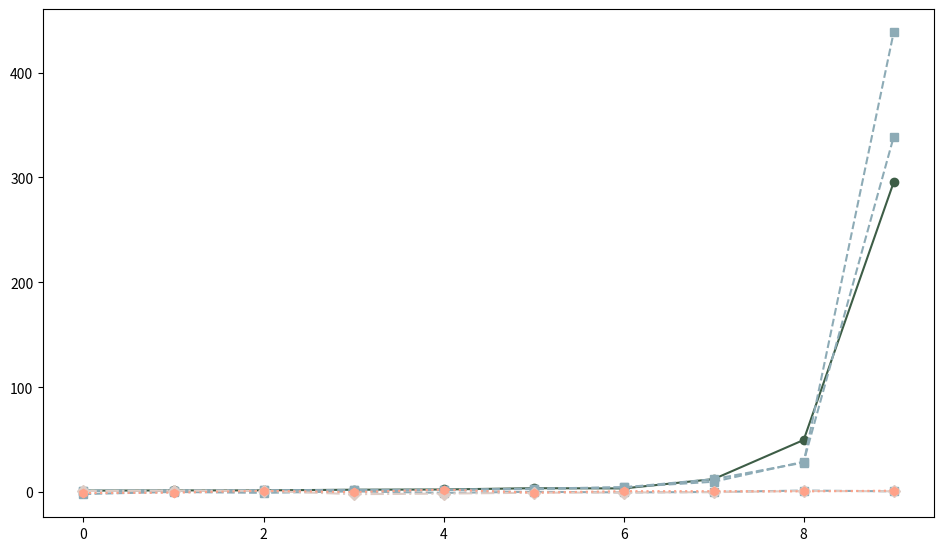

Reproduce this figure in Python. (Note: this script raises an exception after producing the figure.)
import matplotlib
import numpy as np
import os
import json
from matplotlib import pyplot as plt
matplotlib.use('Agg')


def plot_R(dataset_name):
    x = np.arange(2, 51, 2)
    pre = os.path.join(os.path.join('results', dataset_name))

    with open(os.path.join(pre, os.path.join('proposed', 'R_TPRS.json')), 'r') as FR:
        y = json.loads(FR.read())

    plt.plot(range(len(x)), y)
    plt.xticks(range(len(x)), x)
    plt.xlabel('R')
    plt.ylabel('TPR')
    plt.legend()
    plt.savefig('R_TPRS.png')
    plt.clf()

    with open(os.path.join(pre, os.path.join('proposed', 'R_FPRS.json')), 'r') as FR:
        y = json.loads(FR.read())

    plt.plot(range(len(x)), y)
    plt.xticks(range(len(x)), x)
    plt.xlabel('R')
    plt.ylabel('FPR')
    plt.legend()
    plt.savefig(os.path.join(pre, 'R_FPRS.png'))
    plt.clf()


def plot_mu(dataset_name):
    x = [0.01, 0.05, 0.1, 0.5, 1]
    pre = os.path.join(os.path.join('results', dataset_name))

    with open(os.path.join(pre, os.path.join('proposed', 'mu_TPRS.json')), 'r') as FR:
        y = json.loads(FR.read())

    plt.plot(range(len(x)), y)
    plt.xticks(range(len(x)), x)
    plt.legend()
    plt.savefig('mu_TPRS.png')
    plt.clf()

    with open(os.path.join(pre, os.path.join('proposed', 'mu_FPRS.json')), 'r') as FR:
        y = json.loads(FR.read())

    plt.plot(range(len(x)), y)
    plt.xticks(range(len(x)), x)
    plt.legend()
    plt.savefig(os.path.join(pre, 'mu_FPRS.png'))
    plt.clf()


def plot_sigma(dataset_name):
    x = [0.01, 0.05, 0.1, 0.5, 1]
    pre = os.path.join(os.path.join('results', dataset_name))

    with open(os.path.join(pre, os.path.join('proposed', 'sigma_TPRS.json')), 'r') as FR:
        y = json.loads(FR.read())

    plt.plot(range(len(x)), y)
    plt.xticks(range(len(x)), x)
    plt.legend()
    plt.savefig('sigma_TPRS.png')
    plt.clf()

    with open(os.path.join(pre, os.path.join('proposed', 'sigma_FPRS.json')), 'r') as FR:
        y = json.loads(FR.read())

    plt.plot(range(len(x)), y)
    plt.xticks(range(len(x)), x)
    plt.legend()
    plt.savefig(os.path.join(pre, 'sigma_FPRS.png'))
    plt.clf()


def plot_ratio(dataset_name):
    x = [0.01, 0.05, 0.1, 0.5, 1]
    pre = os.path.join(os.path.join('results', dataset_name))

    with open(os.path.join(pre, os.path.join('proposed', 'ratio_TPRS.json')), 'r') as FR:
        y = json.loads(FR.read())

    plt.plot(range(len(x)), y)
    plt.xticks(range(len(x)), x)
    plt.legend()
    plt.savefig('ratio_TPRS.png')
    plt.clf()

    with open(os.path.join(pre, os.path.join('proposed', 'ratio_FPRS.json')), 'r') as FR:
        y = json.loads(FR.read())

    plt.plot(range(len(x)), y)
    plt.xticks(range(len(x)), x)
    plt.legend()
    plt.savefig(os.path.join(pre, 'ratio_FPRS.png'))
    plt.clf()


def plot_time(dataset_name, ed):
    x = range(ed)
    pre = os.path.join(os.path.join('results', dataset_name))

    with open(os.path.join(pre, os.path.join('proposed', 'TPRS.json')), 'r') as FR:
        y = json.loads(FR.read())

    plt.plot(x, y)
    plt.legend()
    plt.savefig('TPRS.png')
    plt.clf()

    with open(os.path.join(pre, os.path.join('proposed', 'FPRS.json')), 'r') as FR:
        y = json.loads(FR.read())

    plt.plot(x, y)
    plt.legend()
    plt.savefig('FPRS.png')
    plt.clf()

    with open(os.path.join(pre, os.path.join('proposed', 'RSE.json')), 'r') as FR:
        y = json.loads(FR.read())

    plt.plot(x, y)
    plt.legend()
    plt.savefig('RSE.png')
    plt.clf()

def plot_noise(dataset_name):
    x = []
    for i in range(10):
        x.append(i / 10)
    pre = os.path.join(os.path.join('results', dataset_name))

    # with open(os.path.join(pre, os.path.join('proposed', 'noise_ER.json')), 'r') as FR:
    #     y = json.loads(FR.read())

    # with open(os.path.join(pre, os.path.join('proposed', 'noise_ER.json')), 'r') as FR:
    #     y = json.loads(FR.read())

    # with open(os.path.join(pre, os.path.join('proposed', 'noise_ER.json')), 'r') as FR:
    #     y = json.loads(FR.read())

    # with open(os.path.join(pre, os.path.join('proposed', 'noise_ER.json')), 'r') as FR:
    #     y = json.loads(FR.read())

    # with open(os.path.join(pre, os.path.join('proposed', 'noise_ER.json')), 'r') as FR:
    #     y = json.loads(FR.read())
    plt.figure(figsize=(11.5, 6.6))
    # Gaussian anomaly enum anomaly ratio
    # [1.218317, 1.231309, 1.201047, 1.219431, 1.131734, 1.171725]

    # ER: Gaussian anomaly enum missing ratio from 0 ~ 0.9 Done 2021-01-21 22:51:40.log
    y3 = [1.135438, 1.285860, 1.441335, 1.787816, 1.847997, 2.851324, 4.331003, 12.189432, 28.037928, 438.592552]

    # ER: Gaussian noise enum missing ratio from 0 ~ 0.9 Done 2021-01-21 22:32:26.log
    y2 = [1.174613, 1.301723, 1.533960, 1.977712, 2.038753, 3.141521, 4.522832, 9.745681, 28.832551, 338.805911]

    # ER: Without noise and anomaly enum missing ratio from 0 ~ 0.9 Done 2021-01-21 22:30:36.log
    y1 = [1.257989, 1.479484, 1.520001, 2.118648, 2.348242, 3.571217, 3.374463, 12.244402, 49.602915, 295.510673]
    y4 = np.random.randn(10)
    y5 = np.random.randn(10)
    y6 = np.random.randn(10)

    # ER: Gaussian noise and Structural anomaly enum missing ratio from 0 ~ 0.9 ?? 2021-01-21 22:50:44.log 好 ｜｜ 2021-01-22 09:42:32.log 坏
    y7 = [1.187148, 1.381492, 1.499855, 2.084450, 1.653089, 2.005807, 3.901273, ]

    plt.plot(range(len(x)), y1, color='#3d5d46', marker='o', linestyle='-', label='Without noise and anomaly')
    plt.plot(range(len(x)), y2, color='#8dabb6', marker='s', linestyle='--', label='Gaussian noise')
    plt.plot(range(len(x)), y3, color='#8dabb6', marker='s', linestyle='--', label='Random anomaly')
    plt.plot(range(len(x)), y4, color='#8dabb6', marker='s', linestyle='--', label='Structural anomaly')
    plt.plot(range(len(x)), y5, color='#ddccc5', marker='D', linestyle='-.', label='Gaussian noise and Random anomaly')
    plt.plot(range(len(x)), y6, color='#ffa289', marker='h', linestyle=':', label='Gaussian noise and Exponential anomaly')
    plt.plot(range(len(x)), y7, color='#ffa289', marker='h', linestyle=':', label='Gaussian noise and Structural anomaly')
    plt.xticks(range(len(x)), x)
    plt.legend()
    plt.xlabel('Missing ratio', fontsize=12)
    plt.ylabel('ER', fontsize=12)
    plt.savefig('noise_ER.png', format='png')
    plt.savefig('noise_ER.pdf', format='pdf')
    plt.savefig('noise_ER.eps', format='eps')
    plt.clf()

def locations():
    x = range(ed)
    pre = os.path.join(os.path.join('results', dataset_name))
    with open(os.path.join(pre, os.path.join('proposed', 'false_locations.json')), 'r') as FR:
        y = json.loads(FR.read())

    st = {}
    for i in range(len(y)):
        for ele in range(y[i]):
            st[str(ele[0]) + ' ' + str(ele[1])] += 1

    for key in st:
        print(key+':'+st[key])
    # plt.plot(x, y)
    # plt.legend()
    # plt.savefig('RSE.png')
    # plt.clf()


if __name__ == '__main__':
    plot_noise('Abilene')
